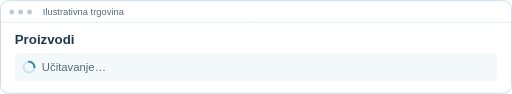
t = 0.00 s
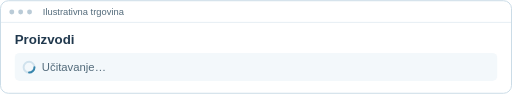
t = 0.23 s
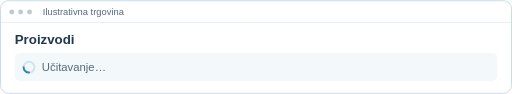
t = 0.45 s
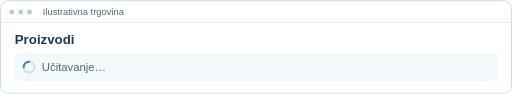
t = 0.68 s

The animated SVG that drew these frames (rendered in a browser with its animation timeline set to each time). Animation: 1 SMIL element (animateTransform=1); one cycle of 0.90 s, repeats indefinitely.

<svg xmlns="http://www.w3.org/2000/svg" width="1040" height="190" viewBox="0 0 1040 190">
<rect x="1" y="1" width="1038" height="188" rx="16" fill="#fff" stroke="#cbdce7" stroke-width="2"/>
<path d="M1 45 H1039" stroke="#cbdce7"/>
<g fill="#bacbd7"><circle cx="24" cy="24" r="5"/><circle cx="42" cy="24" r="5"/><circle cx="60" cy="24" r="5"/></g>
<text x="87" y="31" font-family="Arial,sans-serif" font-size="19" fill="#536b7b">Ilustrativna trgovina</text>
<text x="30" y="88" font-family="Arial,sans-serif" font-size="27" font-weight="700" fill="#20384d">Proizvodi</text>
<rect x="30" y="107" width="980" height="57" rx="10" fill="#f3f8fb"/>
<circle cx="59" cy="136" r="11" fill="none" stroke="#d0e2ed" stroke-width="4"/>
<path d="M59 125 A11 11 0 0 1 70 136" fill="none" stroke="#3886ad" stroke-width="4" stroke-linecap="round"><animateTransform attributeName="transform" type="rotate" from="0 59 136" to="360 59 136" dur="0.9s" repeatCount="indefinite"/></path>
<text x="85" y="144" font-family="Arial,sans-serif" font-size="23" fill="#536b7b">Učitavanje…</text>
</svg>
